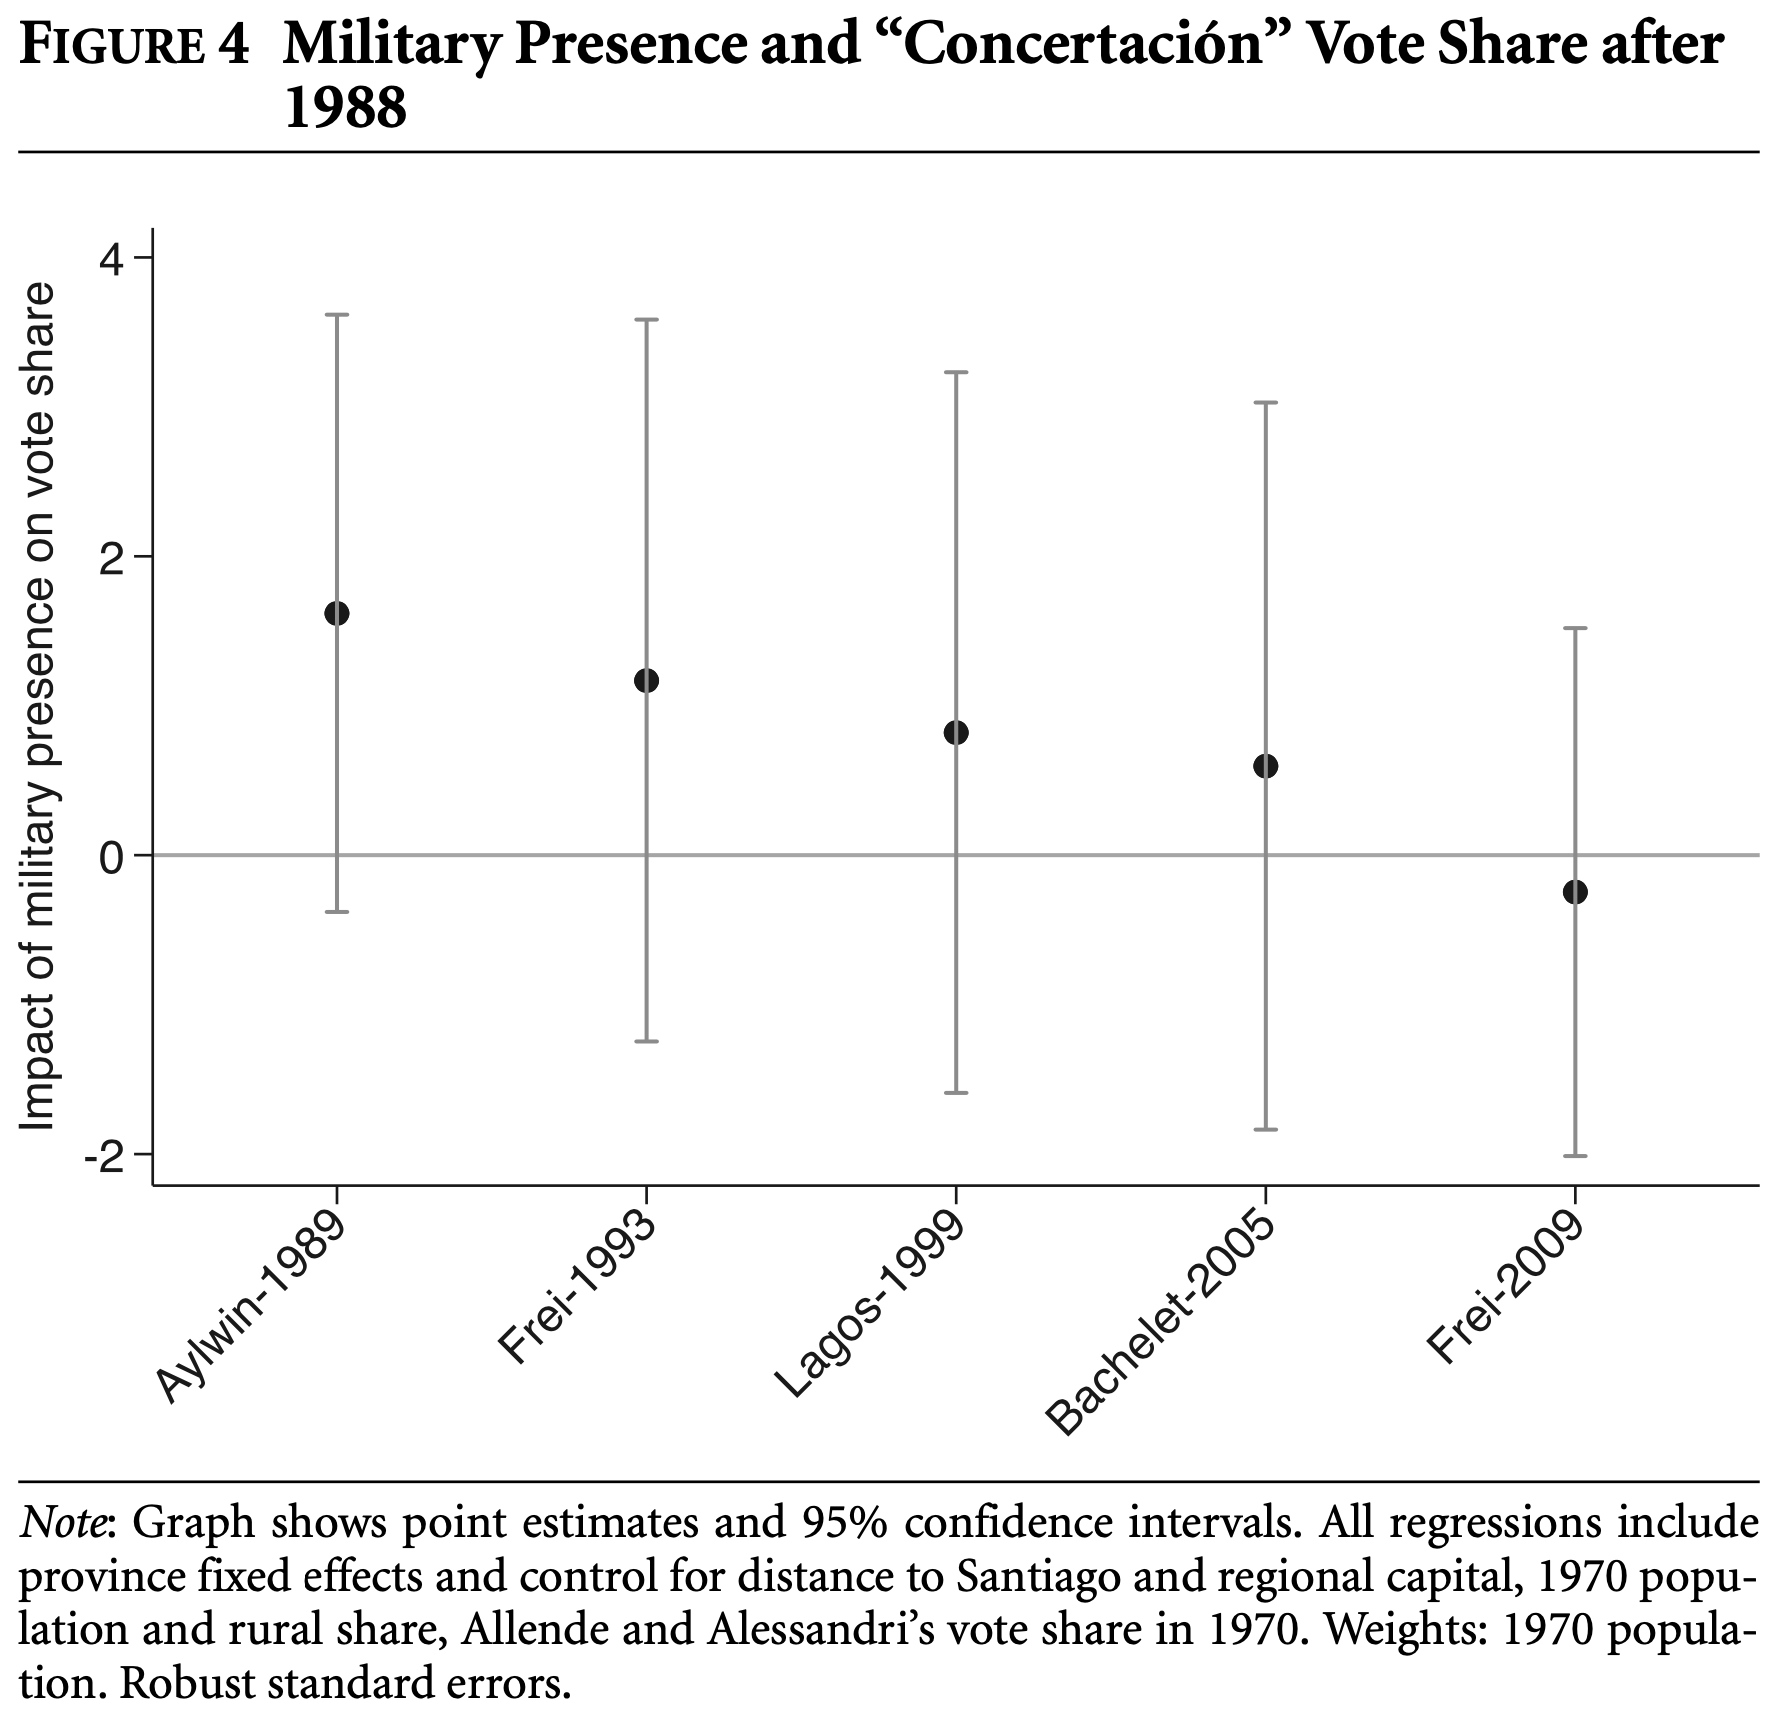

The file beside this chart, header and first rows:
Type-1, Value, Error Bar Length
Aylwin-1989, 1.612, 3.993
Frei-1993, 1.164, 4.829
Lagos-1999, 0.8161, 4.816
Bachelet-2005, 0.5953, 4.863
Frei-2009, -0.2475, 3.532
